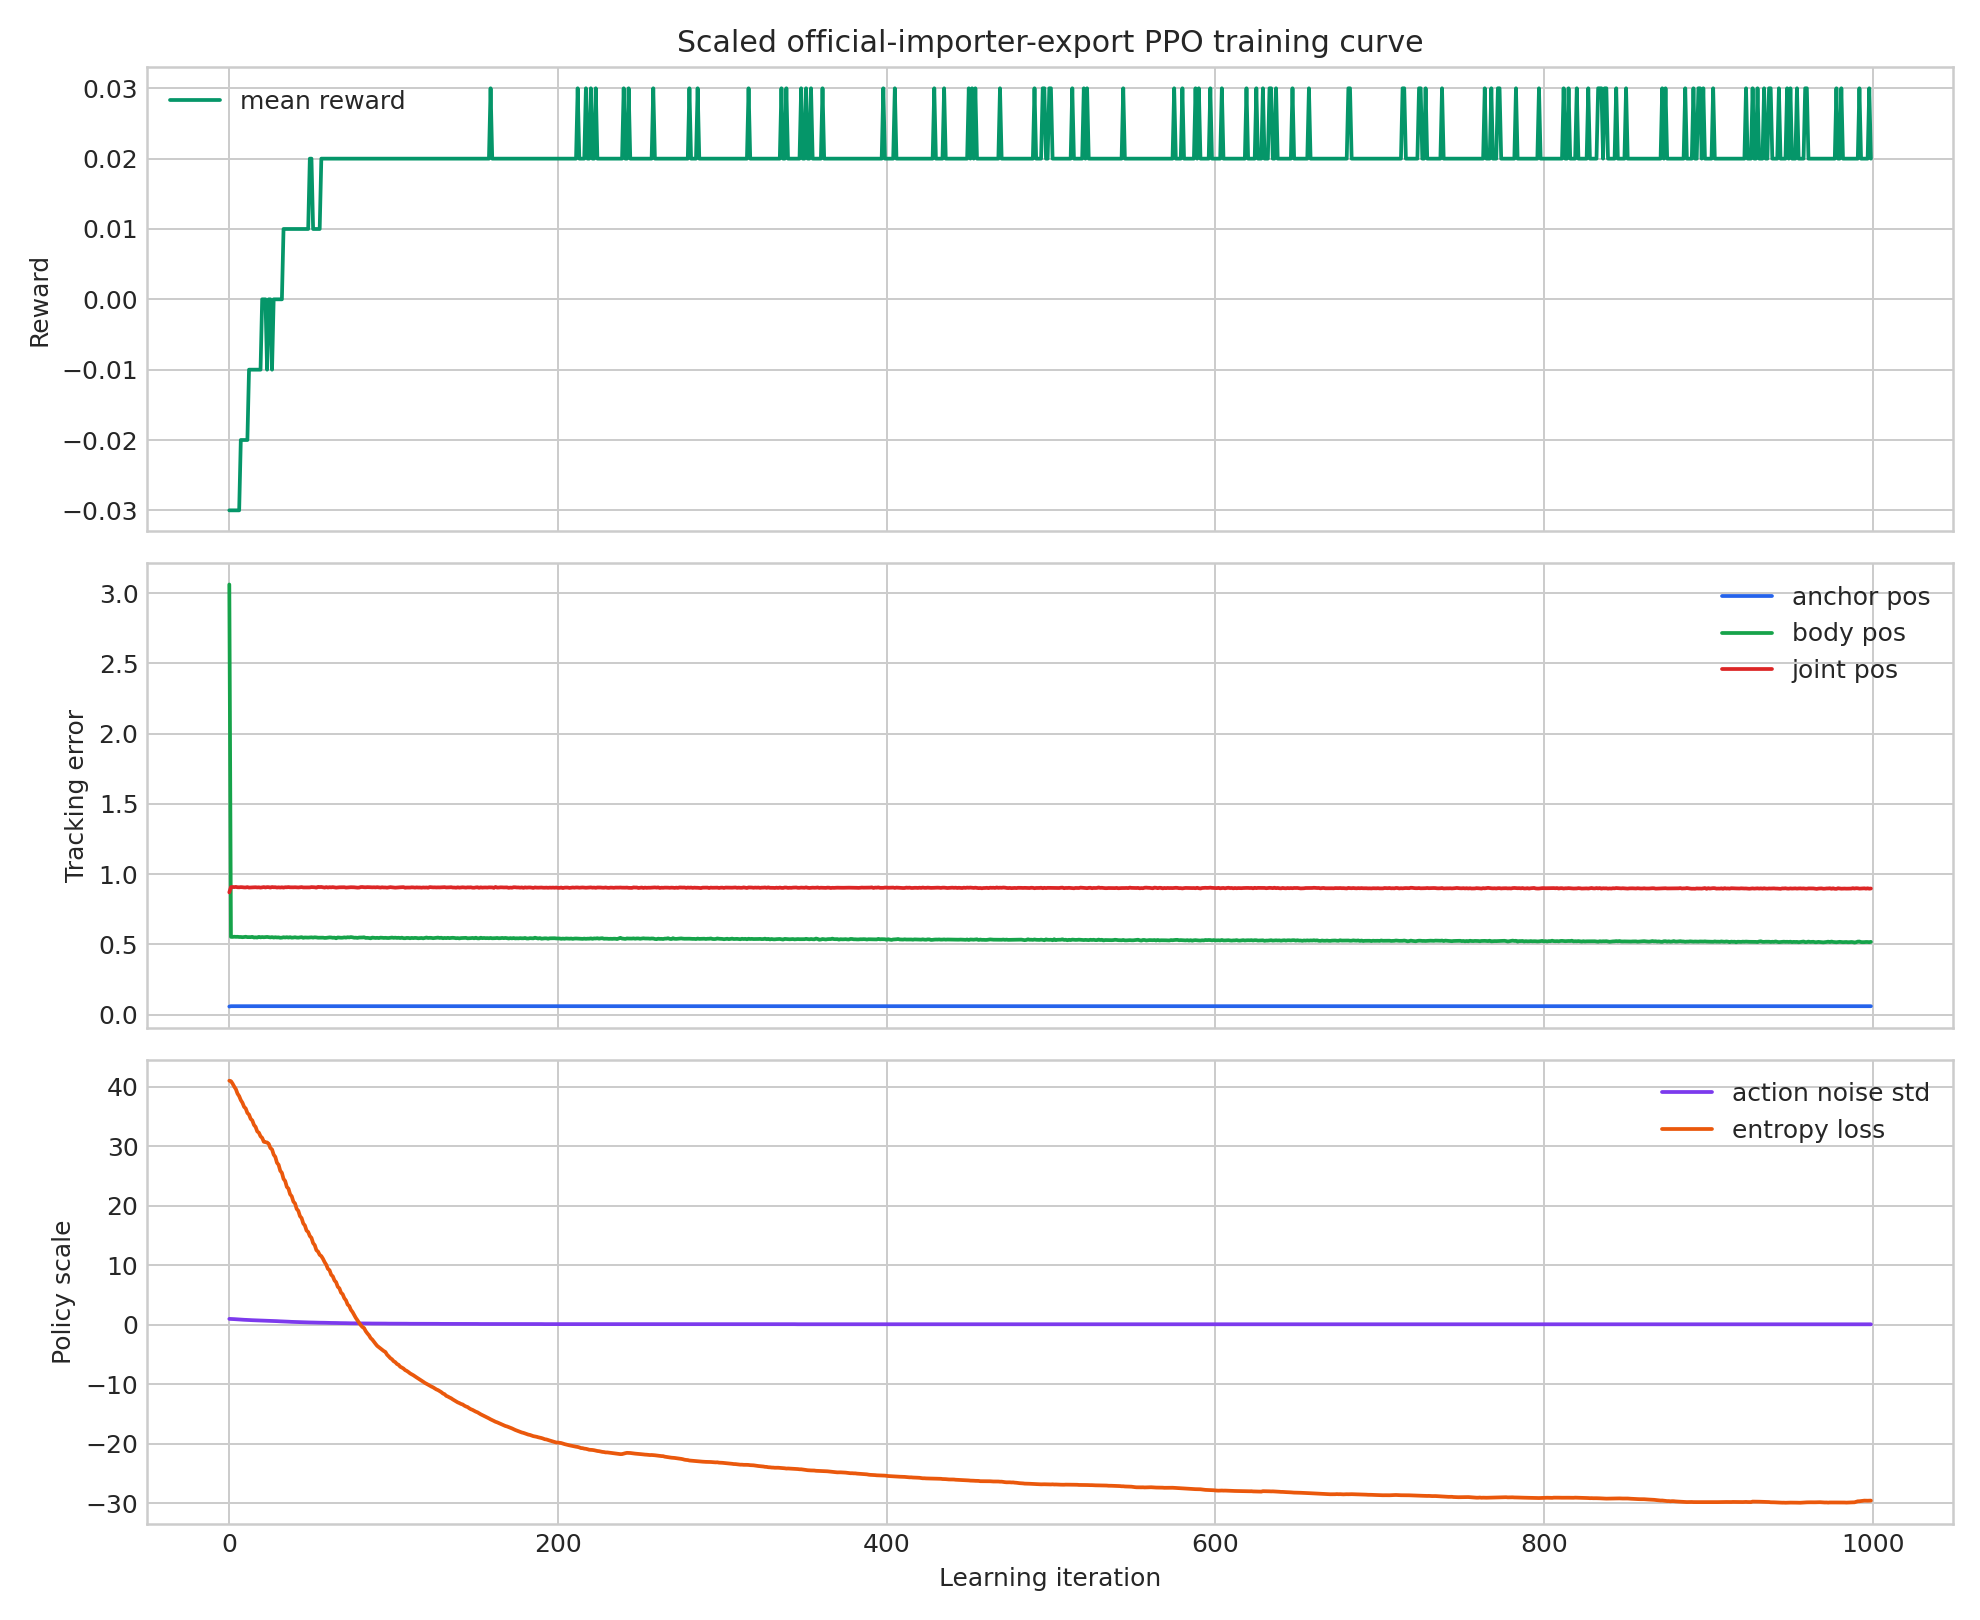

Values plotted in this chart, from the file beside it:
iteration, max_iteration, total_timesteps, computation_steps_per_second, mean_reward, mean_value_function_loss, mean_surrogate_loss, mean_entropy_loss, mean_action_noise_std, error_anchor_pos, error_body_pos, error_joint_pos
0, 1000, 196608, 32748, -0.03, 0.0231, 0.0145, 41.05, 1.0, 0.057, 3.062, 0.8699
1, 1000, 393216, 61047, -0.03, 0.004, -0.0078, 40.97, 0.99, 0.0596, 0.5532, 0.907
2, 1000, 589824, 62599, -0.03, 0.0018, -0.0201, 40.56, 0.97, 0.0596, 0.5529, 0.9082
3, 1000, 786432, 64080, -0.03, 0.0008, -0.0372, 40.05, 0.96, 0.0596, 0.5541, 0.9075
4, 1000, 983040, 68067, -0.03, 0.0007, -0.03, 39.62, 0.94, 0.0596, 0.5532, 0.9089
5, 1000, 1179648, 69833, -0.03, 0.0005, -0.0496, 38.87, 0.92, 0.0596, 0.5536, 0.9064
6, 1000, 1376256, 67574, -0.03, 0.0009, -0.0274, 38.46, 0.9, 0.0596, 0.5523, 0.9061
7, 1000, 1572864, 69036, -0.02, 0.0006, -0.0398, 37.78, 0.88, 0.0596, 0.5523, 0.9072
8, 1000, 1769472, 68957, -0.02, 0.0005, -0.0256, 37.34, 0.87, 0.0596, 0.5509, 0.9066
9, 1000, 1966080, 69084, -0.02, 0.0004, -0.0473, 36.65, 0.85, 0.0596, 0.552, 0.9051
10, 1000, 2162688, 69634, -0.02, 0.0003, -0.0275, 36.37, 0.84, 0.0596, 0.5539, 0.905
11, 1000, 2359296, 69934, -0.02, 0.0004, -0.052, 35.62, 0.82, 0.0596, 0.5513, 0.9074
12, 1000, 2555904, 69977, -0.01, 0.0003, -0.0184, 35.35, 0.81, 0.0596, 0.5513, 0.904
13, 1000, 2752512, 68683, -0.01, 0.0004, -0.0456, 34.63, 0.79, 0.0596, 0.5513, 0.9049
14, 1000, 2949120, 69394, -0.01, 0.0003, -0.0165, 34.37, 0.78, 0.0596, 0.5532, 0.9054
15, 1000, 3145728, 69991, -0.01, 0.0003, -0.0509, 33.61, 0.77, 0.0595, 0.5488, 0.9057
16, 1000, 3342336, 69203, -0.01, 0.0002, -0.0208, 33.28, 0.75, 0.0596, 0.5498, 0.9064
17, 1000, 3538944, 69190, -0.01, 0.0003, -0.0429, 32.52, 0.74, 0.0595, 0.5485, 0.9051
18, 1000, 3735552, 69413, -0.01, 0.0003, -0.0158, 32.31, 0.73, 0.0595, 0.5532, 0.9059
19, 1000, 3932160, 70566, -0.01, 0.0002, -0.0484, 31.7, 0.72, 0.0595, 0.5498, 0.9037
20, 1000, 4128768, 69511, -0.0, 0.0002, -0.0191, 31.43, 0.71, 0.0596, 0.5519, 0.9056
21, 1000, 4325376, 68368, -0.0, 0.0003, -0.0269, 30.78, 0.7, 0.0596, 0.5504, 0.9076
22, 1000, 4521984, 69415, -0.0, 0.023, -0.001, 30.71, 0.7, 0.0596, 0.5517, 0.9048
23, 1000, 4718592, 68730, -0.01, 0.0006, -0.0039, 30.66, 0.7, 0.0596, 0.5527, 0.9074
24, 1000, 4915200, 69846, -0.0, 0.0003, -0.0171, 30.43, 0.68, 0.0596, 0.5511, 0.9069
25, 1000, 5111808, 69448, -0.0, 0.0002, -0.041, 29.72, 0.67, 0.0596, 0.5493, 0.904
26, 1000, 5308416, 69408, -0.01, 0.0002, -0.0183, 29.5, 0.66, 0.0596, 0.5513, 0.9079
27, 1000, 5505024, 69235, -0.0, 0.0001, -0.0614, 28.61, 0.64, 0.0596, 0.5483, 0.9064
28, 1000, 5701632, 69064, 0.0, 0.0001, -0.0216, 28.23, 0.63, 0.0596, 0.5504, 0.9067
29, 1000, 5898240, 68275, -0.0, 0.0001, -0.0521, 27.25, 0.62, 0.0596, 0.5489, 0.9044
30, 1000, 6094848, 68437, 0.0, 0.0002, -0.0194, 26.91, 0.6, 0.0595, 0.5495, 0.9058
31, 1000, 6291456, 68782, 0.0, 0.0001, -0.0508, 25.91, 0.59, 0.0595, 0.5466, 0.9044
32, 1000, 6488064, 67403, -0.0, 0.0001, -0.0199, 25.56, 0.58, 0.0596, 0.5475, 0.9062
33, 1000, 6684672, 68402, 0.01, 0.0001, -0.0477, 24.54, 0.56, 0.0596, 0.5505, 0.9038
34, 1000, 6881280, 68845, 0.01, 0.0001, -0.0201, 24.18, 0.55, 0.0596, 0.5487, 0.9065
35, 1000, 7077888, 69200, 0.01, 0.0001, -0.043, 23.2, 0.54, 0.0596, 0.5508, 0.9063
36, 1000, 7274496, 66125, 0.01, 0.0001, -0.0168, 22.9, 0.53, 0.0596, 0.5481, 0.9076
37, 1000, 7471104, 67281, 0.01, 0.0001, -0.0469, 21.95, 0.51, 0.0596, 0.5509, 0.906
38, 1000, 7667712, 69604, 0.01, 0.0001, -0.0168, 21.61, 0.5, 0.0595, 0.5475, 0.9058
39, 1000, 7864320, 68769, 0.01, 0.0001, -0.0356, 20.72, 0.49, 0.0596, 0.5485, 0.9057
40, 1000, 8060928, 69335, 0.01, 0.0001, -0.0163, 20.41, 0.48, 0.0596, 0.5504, 0.9064
41, 1000, 8257536, 69403, 0.01, 0.0001, -0.0403, 19.49, 0.47, 0.0596, 0.5481, 0.9057
42, 1000, 8454144, 68479, 0.01, 0.0001, -0.0144, 19.17, 0.46, 0.0596, 0.5475, 0.9048
43, 1000, 8650752, 68820, 0.01, 0.0001, -0.0359, 18.28, 0.45, 0.0596, 0.5496, 0.9065
44, 1000, 8847360, 69067, 0.01, 0.0001, -0.0159, 17.95, 0.44, 0.0595, 0.5511, 0.9075
45, 1000, 9043968, 67922, 0.01, 0.0001, -0.0349, 17.05, 0.43, 0.0595, 0.5463, 0.9051
46, 1000, 9240576, 68336, 0.01, 0.0001, -0.0143, 16.71, 0.43, 0.0595, 0.5489, 0.9051
47, 1000, 9437184, 68811, 0.01, 0.0001, -0.0304, 15.86, 0.42, 0.0596, 0.5487, 0.9055
48, 1000, 9633792, 68674, 0.01, 0.0163, -0.0007, 15.61, 0.41, 0.0596, 0.5479, 0.9058
49, 1000, 9830400, 67264, 0.02, 0.0001, -0.025, 14.93, 0.4, 0.0595, 0.5492, 0.9053
50, 1000, 10027008, 68748, 0.02, 0.0001, -0.0131, 14.63, 0.4, 0.0596, 0.5498, 0.9076
51, 1000, 10223616, 69309, 0.01, 0.0001, -0.0273, 13.74, 0.39, 0.0596, 0.5478, 0.9069
52, 1000, 10420224, 68654, 0.01, 0.0001, -0.0128, 13.4, 0.38, 0.0595, 0.55, 0.9061
53, 1000, 10616832, 69381, 0.01, 0.0001, -0.0247, 12.55, 0.37, 0.0596, 0.549, 0.9036
54, 1000, 10813440, 69694, 0.01, 0.0389, -0.0005, 12.31, 0.37, 0.0595, 0.5471, 0.9089
55, 1000, 11010048, 69641, 0.01, 0.0001, -0.0183, 11.77, 0.36, 0.0596, 0.5471, 0.9076
56, 1000, 11206656, 68419, 0.02, 0.0001, -0.005, 11.55, 0.36, 0.0596, 0.5467, 0.9083
57, 1000, 11403264, 69861, 0.02, 0.0001, -0.0152, 11.11, 0.35, 0.0595, 0.5476, 0.9061
58, 1000, 11599872, 69289, 0.02, 0.0001, -0.0157, 10.55, 0.35, 0.0596, 0.5456, 0.9041
59, 1000, 11796480, 68659, 0.02, 0.0001, -0.0159, 10.1, 0.34, 0.0595, 0.5462, 0.9073
... 940 more rows
